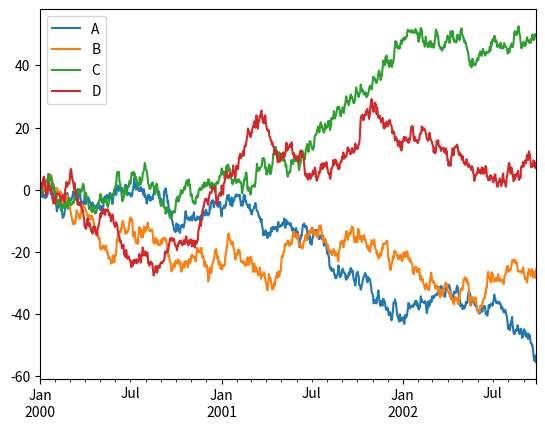

Write Python code to recreate this figure.
%matplotlib notebook

import pandas as pd
import numpy as np
import matplotlib

from matplotlib import pyplot as plt
import seaborn as sns

ts = pd.Series(np.random.randn(1000), index=pd.date_range('1/1/2000', periods=1000))
ts = ts.cumsum()

df = pd.DataFrame(np.random.randn(1000, 4), index=ts.index,
                  columns=['A', 'B', 'C', 'D'])
df = df.cumsum()
df.plot(); plt.legend(loc='best')